7-way image classification set "dataset" from GitHub (TranHuuHoang99/CPP_Library); label vocabulary: image cachua, image carot, image chuoi, image man, image ot, image tl, image xoai.

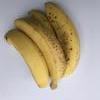
Label: image chuoi

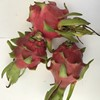
Label: image tl

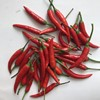
Label: image ot

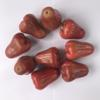
Label: image man

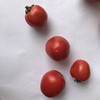
Label: image cachua

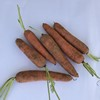
Label: image carot
